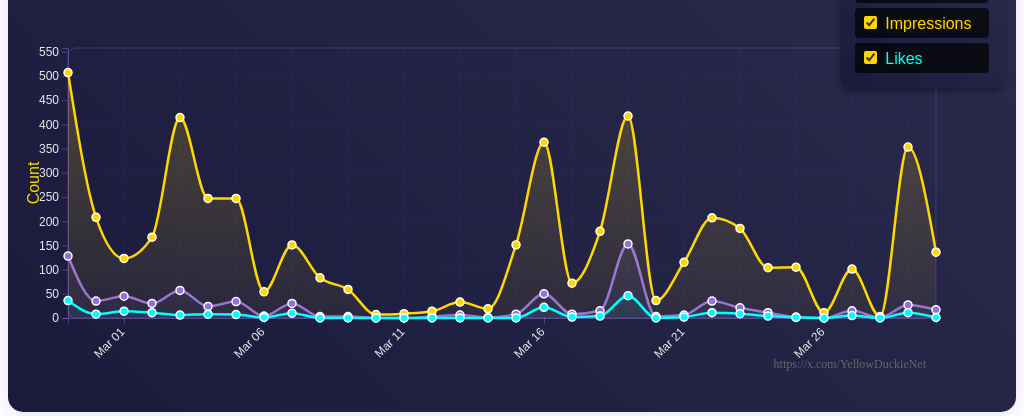
D3 v7 page, settled after 360 driven frames (6 s of simulated time); the page loaded 1 data file(s).


        // Time selector functionality
        document.querySelectorAll('.time-button').forEach(button => {
            button.addEventListener('click', () => {
                const parent = button.parentElement;
                parent.querySelectorAll('.time-button').forEach(btn => btn.classList.remove('active'));
                button.classList.add('active');
                // This is now handled in memecoin-price.js
            });
        });
    
// ── x-engagement.js
// X Engagement Graph
document.addEventListener('DOMContentLoaded', function() {
    // Load the data
    d3.csv('new_data/account_overview_analytics_yd.csv').then(data => {
        createXEngagementGraph(data);
    }).catch(error => {
        console.error('Error loading X engagement data:', error);
        document.getElementById('xEngagementGraph').innerHTML = '<p>Error loading data</p>';
    });

    function createXEngagementGraph(data) {
        // Parse the data
        data.forEach(d => {
            // Parse date (format: "Day, Month DD, YYYY")
            const dateParts = d.Date.replace(/"/g, '').match(/\w+, (\w+) (\d+), (\d+)/);
            if (dateParts) {
                const month = dateParts[1];
                const day = parseInt(dateParts[2]);
                const year = parseInt(dateParts[3]);
                d.parsedDate = new Date(`${month} ${day}, ${year}`);
            }
            
            // Convert numeric values
            d.Impressions = +d.Impressions;
            d.Likes = +d.Likes;
            d.Engagements = +d.Engagements;
            d.Replies = +d.Replies;
            d.Reposts = +d.Reposts;
            d.ProfileVisits = +d['Profile visits'];
            d.NewFollows = +d['New follows'];
        });

        // Sort data by date
        data.sort((a, b) => a.parsedDate - b.parsedDate);

        // Set up dimensions
        const container = document.getElementById('xEngagementGraph');
        const margin = {top: 40, right: 80, bottom: 90, left: 60};
        const width = container.clientWidth - margin.left - margin.right;
        const height = 400 - margin.top - margin.bottom;

        // Add centered title
        d3.select('#xEngagementGraph')
            .append('div')
            .style('text-align', 'center')
            .style('width', '100%')
            .style('margin-bottom', '20px')
            .style('font-size', '28px')
            .style('font-weight', 'bold')
            .style('font-family', "'Orbitron', sans-serif")
            .style('color', '#FFD700')
            .style('text-shadow', '0 0 5px rgba(255, 215, 0, 0.3)')
            .text('YellowDuckieCoin X Analytics');

        // Create checkbox controls div
        const controlsDiv = d3.select('#xEngagementGraph')
            .append('div')
            .attr('class', 'metric-controls')
            .style('position', 'absolute')
            .style('top', '10px')
            .style('right', '20px')
            .style('background', 'linear-gradient(45deg, #1a1a3d, #2a2a4d)')
            .style('padding', '10px')
            .style('border-radius', '10px')
            .style('box-shadow', '0 4px 6px rgba(0, 0, 0, 0.3)');

        const graphContainer = d3.select('#xEngagementGraph')
            .style('background', 'linear-gradient(45deg, #1a1a3d, #2a2a4d)')
            .style('border-radius', '15px')
            // .style('padding', '20px')
            .style('box-shadow', '0 4px 20px rgba(147, 112, 219, 0.2)');

        const svg = d3.select('#xEngagementGraph')
            .append('svg')
            .attr('width', width + margin.left + margin.right)
            .attr('height', height + margin.top + margin.bottom)
            .append('g')
            .attr('transform', `translate(${margin.left},${margin.top})`);

        // Add source link
        svg.append('a')
            .attr('href', 'https://x.com/YellowDuckieNet')
            .attr('target', '_blank')
            .append('text')
            .attr('x', width - 10)
            .attr('y', height + 50)
            .attr('text-anchor', 'end')
            .style('font-size', '12px')
            .style('fill', '#666')
            .text('https://x.com/YellowDuckieNet');

        // Set up scales
        const x = d3.scaleTime()
            .domain(d3.extent(data, d => d.parsedDate))
            .range([0, width]);

        // Initial y scale
        const y = d3.scaleLinear()
            .range([height, 0]);

        // Create axes
        const xAxis = d3.axisBottom(x)
            .ticks(d3.timeDay.every(5))
            .tickFormat(d3.timeFormat('%b %d'));

        const yAxis = d3.axisLeft(y);

        // Add X axis
        svg.append('g')
            .attr('class', 'x-axis')
            .attr('transform', `translate(0,${height})`)
            .call(xAxis)
            .selectAll('text')
            .style('text-anchor', 'end')
            .attr('dx', '-.8em')
            .attr('dy', '.15em')
            .attr('transform', 'rotate(-45)');

        // Add Y axis
        svg.append('g')
            .attr('class', 'y-axis');

        // Add Y axis label
        svg.append('text')
            .attr('transform', 'rotate(-90)')
            .attr('y', -margin.left + 15)
            .attr('x', -height / 2)
            .attr('dy', '1em')
            .style('text-anchor', 'middle')
            .style('font-family', "'Orbitron', sans-serif")
            .style('fill', '#FFD700')
            .text('Count');

        // Define line colors
        const colors = {
            Engagements: '#9370DB', // Purple
            Impressions: '#FFD700', // Gold
            Likes: '#00FFFF'        // Cyan
        };

        // Create line generators for each metric
        const createLine = (metric) => {
            return d3.line()
                .x(d => x(d.parsedDate))
                .y(d => y(d[metric]))
                .curve(d3.curveMonotoneX);
        };

        // Add lines for each metric
        const metrics = ['Engagements', 'Impressions', 'Likes'];
        const paths = {};
        const visibleMetrics = new Set(metrics); // Track which metrics are visible

        // Function to update y scale based on visible metrics
        function updateYScale(filteredData = data) {
            const yMax = d3.max(filteredData, d => {
                return Math.max(...Array.from(visibleMetrics).map(metric => d[metric]));
            }) * 1.1;
            
            y.domain([0, yMax]);
            svg.select('.y-axis')
                .transition()
                .duration(750)
                .call(yAxis);
        }

        // Add grid lines
        function addGrid() {
            // Add Y-axis grid lines
            svg.append('g')
                .attr('class', 'grid-lines')
                .selectAll('line.horizontal')
                .data(y.ticks(5))
                .enter()
                .append('line')
                .attr('class', 'horizontal')
                .attr('x1', 0)
                .attr('x2', width)
                .attr('y1', d => y(d))
                .attr('y2', d => y(d))
                .style('stroke', '#9370DB')
                .style('stroke-width', '0.5')
                .style('stroke-dasharray', '3,3')
                .style('opacity', 0.2);

            // Add X-axis grid lines
            svg.append('g')
                .attr('class', 'grid-lines')
                .selectAll('line.vertical')
                .data(x.ticks(10))
                .enter()
                .append('line')
                .attr('class', 'vertical')
                .attr('y1', 0)
                .attr('y2', height)
                .attr('x1', d => x(d))
                .attr('x2', d => x(d))
                .style('stroke', '#9370DB')
                .style('stroke-width', '0.5')
                .style('stroke-dasharray', '3,3')
                .style('opacity', 0.2);
        }

        // Call after setting up x and y scales
        updateYScale();
        addGrid();

        // Modify axis styles
        svg.selectAll('.x-axis text, .y-axis text')
            .style('font-family', "'Orbitron', sans-serif")
            .style('fill', '#EAEAEA')
            .style('font-size', '12px');

        svg.selectAll('.x-axis line, .y-axis line, .x-axis path, .y-axis path')
            .style('stroke', '#9370DB')
            .style('opacity', 0.4);

        // Add subtle glow effect to chart area
        svg.append('rect')
            .attr('width', width)
            .attr('height', height)
            .attr('fill', 'none')
            .attr('stroke', '#9370DB')
            .attr('stroke-width', 1)
            .attr('opacity', 0.3)
            .attr('rx', 8)
            .attr('ry', 8);

        metrics.forEach(metric => {
            // Add the line path
            paths[metric] = svg.append('path')
                .datum(data)
                .attr('fill', 'none')
                .attr('stroke', colors[metric])
                .attr('stroke-width', 2.5)
                .attr('d', createLine(metric));
            
            // Add gradient area under the line
            const areaGenerator = d3.area()
                .x(d => x(d.parsedDate))
                .y0(height)
                .y1(d => y(d[metric]))
                .curve(d3.curveMonotoneX);

            // Create gradient
            const gradient = svg.append('defs')
                .append('linearGradient')
                .attr('id', `area-gradient-${metric}`)
                .attr('gradientUnits', 'userSpaceOnUse')
                .attr('x1', 0).attr('y1', 0)
                .attr('x2', 0).attr('y2', height);

            gradient.append('stop')
                .attr('offset', '0%')
                .attr('stop-color', `${colors[metric]}` + '70'); // 70 = 44% opacity

            gradient.append('stop')
                .attr('offset', '100%')
                .attr('stop-color', `${colors[metric]}` + '1A'); // 1A = 10% opacity

            // Add the area with reduced opacity
            svg.append('path')
                .datum(data)
                .attr('class', `area-${metric}`)
                .attr('fill', `url(#area-gradient-${metric})`)
                .attr('opacity', 0.5)
                .attr('d', areaGenerator);

            // Add checkbox control
            const controlDiv = controlsDiv.append('div')
                .style('margin', '5px')
                .style('color', 'white')
                .style('background-color', 'rgba(0,0,0,0.7)')
                .style('padding', '5px')
                .style('border-radius', '4px');

            controlDiv.append('input')
                .attr('type', 'checkbox')
                .attr('id', `checkbox-${metric}`)
                .attr('checked', true)
                .style('cursor', 'pointer')
                .style('accent-color', '#FFD700');

            controlDiv.append('label')
                .attr('for', `checkbox-${metric}`)
                .style('margin-left', '5px')
                .style('color', colors[metric])
                .style('font-family', "'Orbitron', sans-serif")
                .style('text-shadow', '0 0 5px rgba(255, 215, 0, 0.2)')
                .text(metric);
        });

        // Add dots for data points for each metric
        metrics.forEach(metric => {
            svg.selectAll(`.dot-${metric}`)
                .data(data)
                .enter()
                .append('circle')
                .attr('class', `dot dot-${metric}`)
                .attr('cx', d => x(d.parsedDate))
                .attr('cy', d => y(d[metric]))
                .attr('r', 4)
                .attr('fill', colors[metric])
                .attr('stroke', '#fff')
                .attr('stroke-width', 1.5);
        });

        // Create tooltip
        const tooltip = d3.select('#xEngagementGraph')
            .append('div')
            .attr('class', 'tooltip')
            .style('opacity', 0)
            .style('position', 'absolute')
            .style('background-color', 'rgba(26, 26, 61, 0.95)')
            .style('color', '#EAEAEA')
            .style('padding', '12px')
            .style('border-radius', '8px')
            .style('border', '1px solid #9370DB')
            .style('pointer-events', 'none')
            .style('font-family', "'Orbitron', sans-serif")
            .style('font-size', '12px')
            .style('box-shadow', '0 0 15px rgba(147, 112, 219, 0.3)')
            .style('z-index', 10);

        // Add hover effects to all dots
        svg.selectAll('.dot').on('mouseover', function(event, d) {
            d3.select(this)
                .transition()
                .duration(200)
                .attr('r', 7)
                .attr('stroke-width', 2);

            tooltip.transition()
                .duration(200)
                .style('opacity', 1);

            tooltip.html(`
                <strong>Date:</strong> ${d.Date.replace(/"/g, '')}<br>
                <strong>Engagements:</strong> ${d.Engagements}<br>
                <strong>Impressions:</strong> ${d.Impressions}<br>
                <strong>Likes:</strong> ${d.Likes}<br>
                <strong>Replies:</strong> ${d.Replies}<br>
                <strong>Reposts:</strong> ${d.Reposts}<br>
                <strong>New Follows:</strong> ${d.NewFollows}
            `)
                .style('left', (event.pageX + 10) + 'px')
                .style('top', (event.pageY - 28) + 'px');
        })
        .on('mouseout', function() {
            d3.select(this)
                .transition()
                .duration(200)
                .attr('r', 4)
                .attr('stroke-width', 1.5);

            tooltip.transition()
                .duration(500)
                .style('opacity', 0);
        });
    }
});

### data: new_data/account_overview_analytics_yd.csv
Date, Impressions, Likes, Engagements, Bookmarks, Shares, New follows, Unfollows, Replies, Reposts, Profile visits, Create Post, Video views, Media views
Sun, Mar 30, 2025, 136, 1, 17, 0, 0, 3, 0, 0, 0, 3, 1, 0, 0
Sat, Mar 29, 2025, 353, 11, 27, 0, 0, 1, 1, 0, 0, 5, 3, 0, 0
Fri, Mar 28, 2025, 3, 0, 1, 0, 0, 1, 0, 0, 0, 0, 0, 0, 0
Thu, Mar 27, 2025, 101, 5, 15, 0, 0, 1, 1, 2, 0, 5, 1, 0, 0
Wed, Mar 26, 2025, 11, 0, 0, 0, 0, 0, 0, 0, 0, 0, 0, 0, 0
Tue, Mar 25, 2025, 105, 1, 2, 0, 0, 0, 0, 0, 0, 1, 3, 0, 0
Mon, Mar 24, 2025, 104, 4, 11, 0, 0, 0, 0, 3, 0, 4, 0, 0, 0
Sun, Mar 23, 2025, 185, 9, 21, 0, 0, 0, 0, 6, 0, 6, 4, 0, 0
Sat, Mar 22, 2025, 207, 11, 35, 0, 0, 4, 2, 9, 0, 7, 2, 0, 0
Fri, Mar 21, 2025, 115, 2, 6, 0, 0, 0, 0, 1, 0, 1, 2, 0, 0
Thu, Mar 20, 2025, 36, 0, 3, 0, 0, 1, 1, 0, 0, 2, 0, 0, 0
Wed, Mar 19, 2025, 417, 46, 153, 0, 0, 23, 0, 38, 0, 34, 1, 0, 0
Tue, Mar 18, 2025, 179, 4, 15, 0, 0, 0, 2, 2, 0, 4, 4, 0, 0
Mon, Mar 17, 2025, 72, 2, 8, 0, 0, 1, 0, 0, 0, 2, 0, 0, 0
Sun, Mar 16, 2025, 363, 22, 50, 0, 0, 2, 2, 4, 1, 10, 4, 0, 0
Sat, Mar 15, 2025, 151, 0, 8, 0, 0, 2, 0, 0, 0, 2, 1, 0, 0
Fri, Mar 14, 2025, 19, 0, 1, 0, 0, 0, 0, 0, 0, 0, 0, 0, 0
Thu, Mar 13, 2025, 33, 0, 6, 0, 0, 0, 0, 0, 0, 0, 0, 0, 0
Wed, Mar 12, 2025, 14, 0, 3, 0, 0, 0, 0, 0, 0, 0, 0, 0, 0
Tue, Mar 11, 2025, 9, 0, 0, 0, 0, 0, 0, 0, 0, 0, 0, 0, 0
Mon, Mar 10, 2025, 7, 0, 0, 0, 0, 0, 0, 0, 0, 0, 0, 0, 0
Sun, Mar 9, 2025, 59, 0, 3, 0, 0, 0, 0, 0, 0, 1, 0, 0, 0
Sat, Mar 8, 2025, 83, 0, 3, 0, 0, 0, 0, 0, 0, 0, 0, 0, 0
Fri, Mar 7, 2025, 151, 10, 30, 0, 0, 5, 1, 11, 0, 2, 0, 0, 0
Thu, Mar 6, 2025, 54, 1, 4, 0, 0, 0, 0, 0, 0, 0, 1, 0, 0
Wed, Mar 5, 2025, 247, 7, 34, 0, 0, 0, 0, 1, 0, 3, 3, 0, 0
Tue, Mar 4, 2025, 247, 8, 24, 0, 0, 1, 0, 3, 0, 1, 3, 0, 0
Mon, Mar 3, 2025, 414, 6, 57, 0, 0, 3, 0, 0, 0, 13, 2, 0, 0
Sun, Mar 2, 2025, 167, 11, 30, 0, 0, 2, 0, 7, 0, 6, 1, 0, 0
Sat, Mar 1, 2025, 123, 14, 45, 0, 0, 8, 0, 12, 0, 8, 0, 0, 0
Fri, Feb 28, 2025, 208, 8, 35, 0, 0, 4, 0, 5, 0, 6, 1, 0, 0
Thu, Feb 27, 2025, 507, 36, 128, 0, 0, 15, 0, 21, 2, 32, 6, 0, 0